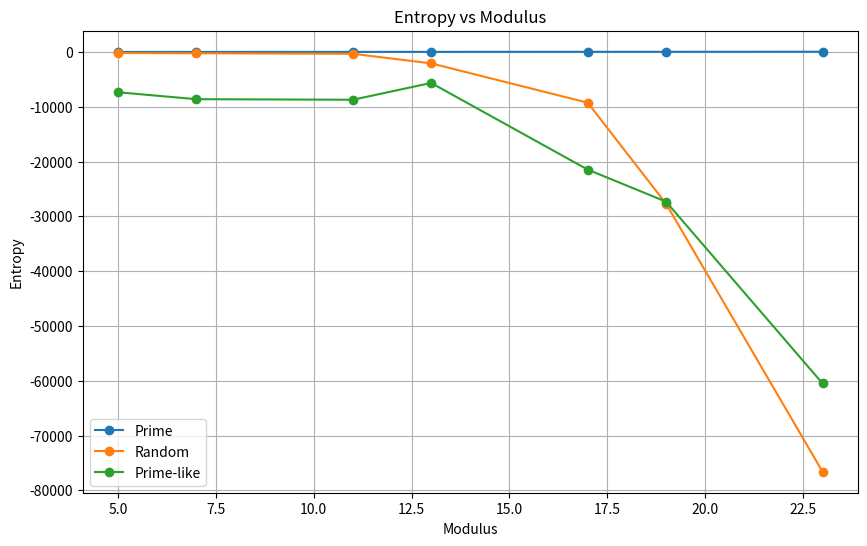

The matplotlib source for this figure:
# mod_sweep_entropy.py

import numpy as np
from sympy import primerange
import matplotlib.pyplot as plt

# -------------------------
# Helper Functions
# -------------------------

def compute_transition(seq, mod):
    matrix = np.zeros((mod, mod))

    for i in range(len(seq) - 1):
        matrix[seq[i], seq[i+1]] += 1

    # row normalization (Markov)
    row_sums = matrix.sum(axis=1, keepdims=True)
    matrix = np.divide(matrix, row_sums, where=row_sums != 0)

    matrix[np.isnan(matrix)] = 0
    return matrix


def entropy(matrix):
    p = matrix.flatten()
    p = p[p > 0]
    return -np.sum(p * np.log(p))


def random_odd_sequence(n, mod):
    choices = [i for i in range(mod) if i % 2 == 1]
    return np.random.choice(choices, size=n)


def prime_like_sequence(n, mod):
    # exclude residues divisible by small primes (2,3,5,7 heuristic)
    exclude = set()
    for i in range(mod):
        if i % 2 == 0 or i % 3 == 0 or i % 5 == 0 or i % 7 == 0:
            exclude.add(i)

    choices = [i for i in range(mod) if i not in exclude]
    if len(choices) == 0:
        choices = list(range(mod))  # fallback

    return np.random.choice(choices, size=n)


# -------------------------
# Main Experiment
# -------------------------

mods = [5, 7, 11, 13, 17, 19, 23]

primes = list(primerange(3, 20000))

results = []

for mod in mods:

    print(f"\n--- MOD {mod} ---")

    seq = [p % mod for p in primes]

    # prime entropy
    prime_matrix = compute_transition(seq, mod)
    prime_entropy = entropy(prime_matrix)

    # random baselines
    rand_entropies = []
    prime_like_entropies = []

    for _ in range(200):
        rseq = random_odd_sequence(len(seq), mod)
        rmat = compute_transition(rseq, mod)
        rand_entropies.append(entropy(rmat))

        plseq = prime_like_sequence(len(seq), mod)
        plmat = compute_transition(plseq, mod)
        prime_like_entropies.append(entropy(plmat))

    rand_mean = np.mean(rand_entropies)
    rand_std = np.std(rand_entropies)

    pl_mean = np.mean(prime_like_entropies)
    pl_std = np.std(prime_like_entropies)

    z_rand = (prime_entropy - rand_mean) / rand_std
    z_pl = (prime_entropy - pl_mean) / pl_std

    print(f"Prime entropy: {prime_entropy:.4f}")
    print(f"Random mean:   {rand_mean:.4f} | Z: {z_rand:.2f}")
    print(f"Prime-like:    {pl_mean:.4f} | Z: {z_pl:.2f}")

    results.append({
        "mod": mod,
        "prime": prime_entropy,
        "random": rand_mean,
        "prime_like": pl_mean
    })


# -------------------------
# Plot Results
# -------------------------

mods_plot = [r["mod"] for r in results]
prime_vals = [r["prime"] for r in results]
rand_vals = [r["random"] for r in results]
pl_vals = [r["prime_like"] for r in results]

plt.figure(figsize=(10,6))

plt.plot(mods_plot, prime_vals, marker='o', label="Prime")
plt.plot(mods_plot, rand_vals, marker='o', label="Random")
plt.plot(mods_plot, pl_vals, marker='o', label="Prime-like")

plt.title("Entropy vs Modulus")
plt.xlabel("Modulus")
plt.ylabel("Entropy")
plt.legend()
plt.grid()

plt.show()
